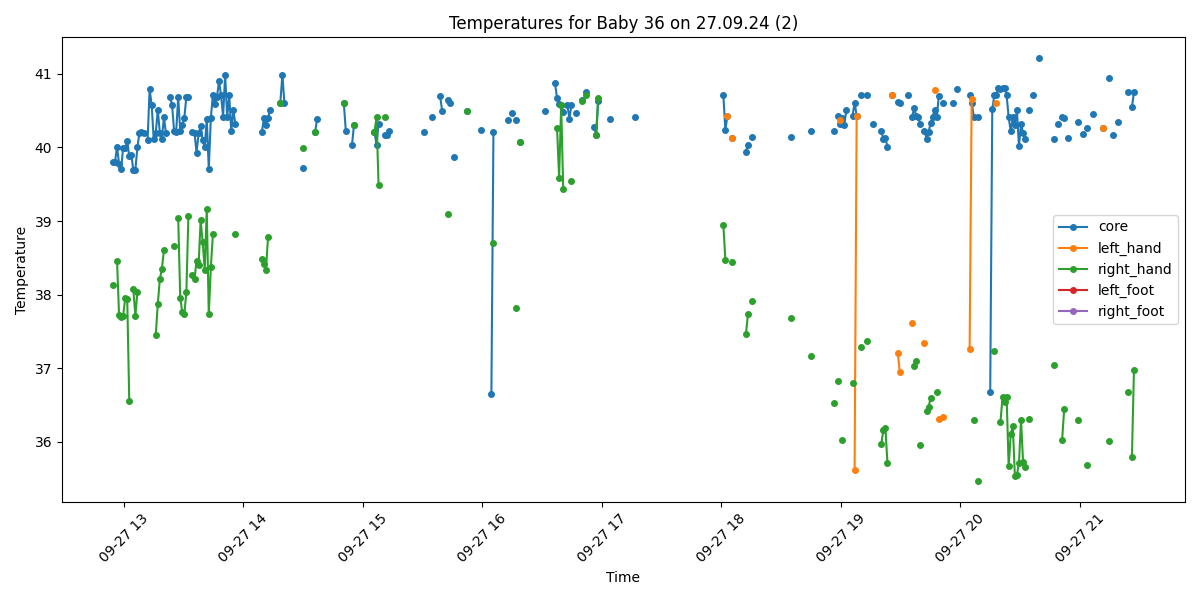

The data file committed next to this chart (first rows):
Process, Image Path, core, left_hand, right_hand, left_foot, right_foot, limbs_avg, core_minus_limbs, diagnosis
False, /data/uabcvmsc/shared/newborn/36/27.09.2…, , , , , , , , 
True, /data/uabcvmsc/shared/newborn/36/27.09.2…, 39.8, , 38.13, , , 38.13, 1.67, Fever
True, /data/uabcvmsc/shared/newborn/36/27.09.2…, 39.8, , , , , , , Fever
True, /data/uabcvmsc/shared/newborn/36/27.09.2…, 40.01, , 38.46, , , 38.46, 1.55, Fever
True, /data/uabcvmsc/shared/newborn/36/27.09.2…, 39.78, , 37.72, , , 37.72, 2.06, Fever
True, /data/uabcvmsc/shared/newborn/36/27.09.2…, 39.71, , 37.7, , , 37.7, 2.01, Fever
True, /data/uabcvmsc/shared/newborn/36/27.09.2…, 39.99, , 37.71, , , 37.71, 2.28, Fever
True, /data/uabcvmsc/shared/newborn/36/27.09.2…, 39.99, , 37.95, , , 37.95, 2.04, Fever
True, /data/uabcvmsc/shared/newborn/36/27.09.2…, 40.09, , 37.94, , , 37.94, 2.15, Fever
True, /data/uabcvmsc/shared/newborn/36/27.09.2…, 39.88, , 36.56, , , 36.56, 3.32, Fever and Peripheral shutdown
True, /data/uabcvmsc/shared/newborn/36/27.09.2…, 39.9, , , , , , , Fever
True, /data/uabcvmsc/shared/newborn/36/27.09.2…, 39.7, , 38.07, , , 38.07, 1.63, Fever
True, /data/uabcvmsc/shared/newborn/36/27.09.2…, 39.7, , 37.71, , , 37.71, 1.99, Fever
True, /data/uabcvmsc/shared/newborn/36/27.09.2…, 40.0, , 38.04, , , 38.04, 1.96, Fever
True, /data/uabcvmsc/shared/newborn/36/27.09.2…, 40.2, , , , , , , Fever
True, /data/uabcvmsc/shared/newborn/36/27.09.2…, 40.21, , , , , , , Fever
True, /data/uabcvmsc/shared/newborn/36/27.09.2…, 40.2, , , , , , , Fever
False, /data/uabcvmsc/shared/newborn/36/27.09.2…, , , , , , , , 
True, /data/uabcvmsc/shared/newborn/36/27.09.2…, 40.1, , , , , , , Fever
True, /data/uabcvmsc/shared/newborn/36/27.09.2…, 40.79, , , , , , , Fever
True, /data/uabcvmsc/shared/newborn/36/27.09.2…, 40.58, , , , , , , Fever
True, /data/uabcvmsc/shared/newborn/36/27.09.2…, 40.11, , , , , , , Fever
True, /data/uabcvmsc/shared/newborn/36/27.09.2…, 40.2, , 37.45, , , 37.45, 2.75, Fever and Peripheral shutdown
True, /data/uabcvmsc/shared/newborn/36/27.09.2…, 40.51, , 37.87, , , 37.87, 2.64, Fever and Peripheral shutdown
True, /data/uabcvmsc/shared/newborn/36/27.09.2…, 40.2, , 38.21, , , 38.21, 1.99, Fever
True, /data/uabcvmsc/shared/newborn/36/27.09.2…, 40.11, , 38.35, , , 38.35, 1.76, Fever
True, /data/uabcvmsc/shared/newborn/36/27.09.2…, 40.41, , 38.6, , , 38.6, 1.81, Fever
True, /data/uabcvmsc/shared/newborn/36/27.09.2…, 40.2, , , , , , , Fever
False, /data/uabcvmsc/shared/newborn/36/27.09.2…, , , , , , , , 
True, /data/uabcvmsc/shared/newborn/36/27.09.2…, 40.69, , , , , , , Fever
True, /data/uabcvmsc/shared/newborn/36/27.09.2…, 40.58, , , , , , , Fever
True, /data/uabcvmsc/shared/newborn/36/27.09.2…, 40.22, , 38.66, , , 38.66, 1.56, Fever
True, /data/uabcvmsc/shared/newborn/36/27.09.2…, 40.21, , , , , , , Fever
True, /data/uabcvmsc/shared/newborn/36/27.09.2…, 40.68, , 39.04, , , 39.04, 1.64, Fever
True, /data/uabcvmsc/shared/newborn/36/27.09.2…, 40.22, , 37.96, , , 37.96, 2.26, Fever
True, /data/uabcvmsc/shared/newborn/36/27.09.2…, 40.31, , 37.76, , , 37.76, 2.55, Fever and Peripheral shutdown
True, /data/uabcvmsc/shared/newborn/36/27.09.2…, 40.4, , 37.73, , , 37.73, 2.67, Fever and Peripheral shutdown
True, /data/uabcvmsc/shared/newborn/36/27.09.2…, 40.69, , 38.04, , , 38.04, 2.65, Fever and Peripheral shutdown
True, /data/uabcvmsc/shared/newborn/36/27.09.2…, 40.69, , 39.07, , , 39.07, 1.62, Fever
False, /data/uabcvmsc/shared/newborn/36/27.09.2…, , , , , , , , 
True, /data/uabcvmsc/shared/newborn/36/27.09.2…, 40.21, , 38.27, , , 38.27, 1.94, Fever
True, /data/uabcvmsc/shared/newborn/36/27.09.2…, 40.2, , 38.21, , , 38.21, 1.99, Fever
True, /data/uabcvmsc/shared/newborn/36/27.09.2…, 39.93, , 38.46, , , 38.46, 1.47, Fever
True, /data/uabcvmsc/shared/newborn/36/27.09.2…, 40.19, , 38.4, , , 38.4, 1.79, Fever
True, /data/uabcvmsc/shared/newborn/36/27.09.2…, 40.29, , 39.01, , , 39.01, 1.28, Fever
True, /data/uabcvmsc/shared/newborn/36/27.09.2…, 40.1, , 38.72, , , 38.72, 1.38, Fever
True, /data/uabcvmsc/shared/newborn/36/27.09.2…, 40.0, , 38.34, , , 38.34, 1.66, Fever
True, /data/uabcvmsc/shared/newborn/36/27.09.2…, 40.39, , 39.17, , , 39.17, 1.22, Fever
True, /data/uabcvmsc/shared/newborn/36/27.09.2…, 39.71, , 37.73, , , 37.73, 1.98, Fever
True, /data/uabcvmsc/shared/newborn/36/27.09.2…, 40.4, , 38.37, , , 38.37, 2.03, Fever
True, /data/uabcvmsc/shared/newborn/36/27.09.2…, 40.72, , 38.82, , , 38.82, 1.9, Fever
True, /data/uabcvmsc/shared/newborn/36/27.09.2…, 40.59, , , , , , , Fever
True, /data/uabcvmsc/shared/newborn/36/27.09.2…, 40.69, , , , , , , Fever
True, /data/uabcvmsc/shared/newborn/36/27.09.2…, 40.9, , , , , , , Fever
True, /data/uabcvmsc/shared/newborn/36/27.09.2…, 40.71, , , , , , , Fever
True, /data/uabcvmsc/shared/newborn/36/27.09.2…, 40.42, , , , , , , Fever
True, /data/uabcvmsc/shared/newborn/36/27.09.2…, 40.99, , , , , , , Fever
True, /data/uabcvmsc/shared/newborn/36/27.09.2…, 40.41, , , , , , , Fever
True, /data/uabcvmsc/shared/newborn/36/27.09.2…, 40.71, , , , , , , Fever
True, /data/uabcvmsc/shared/newborn/36/27.09.2…, 40.22, , , , , , , Fever
... 440 more rows
